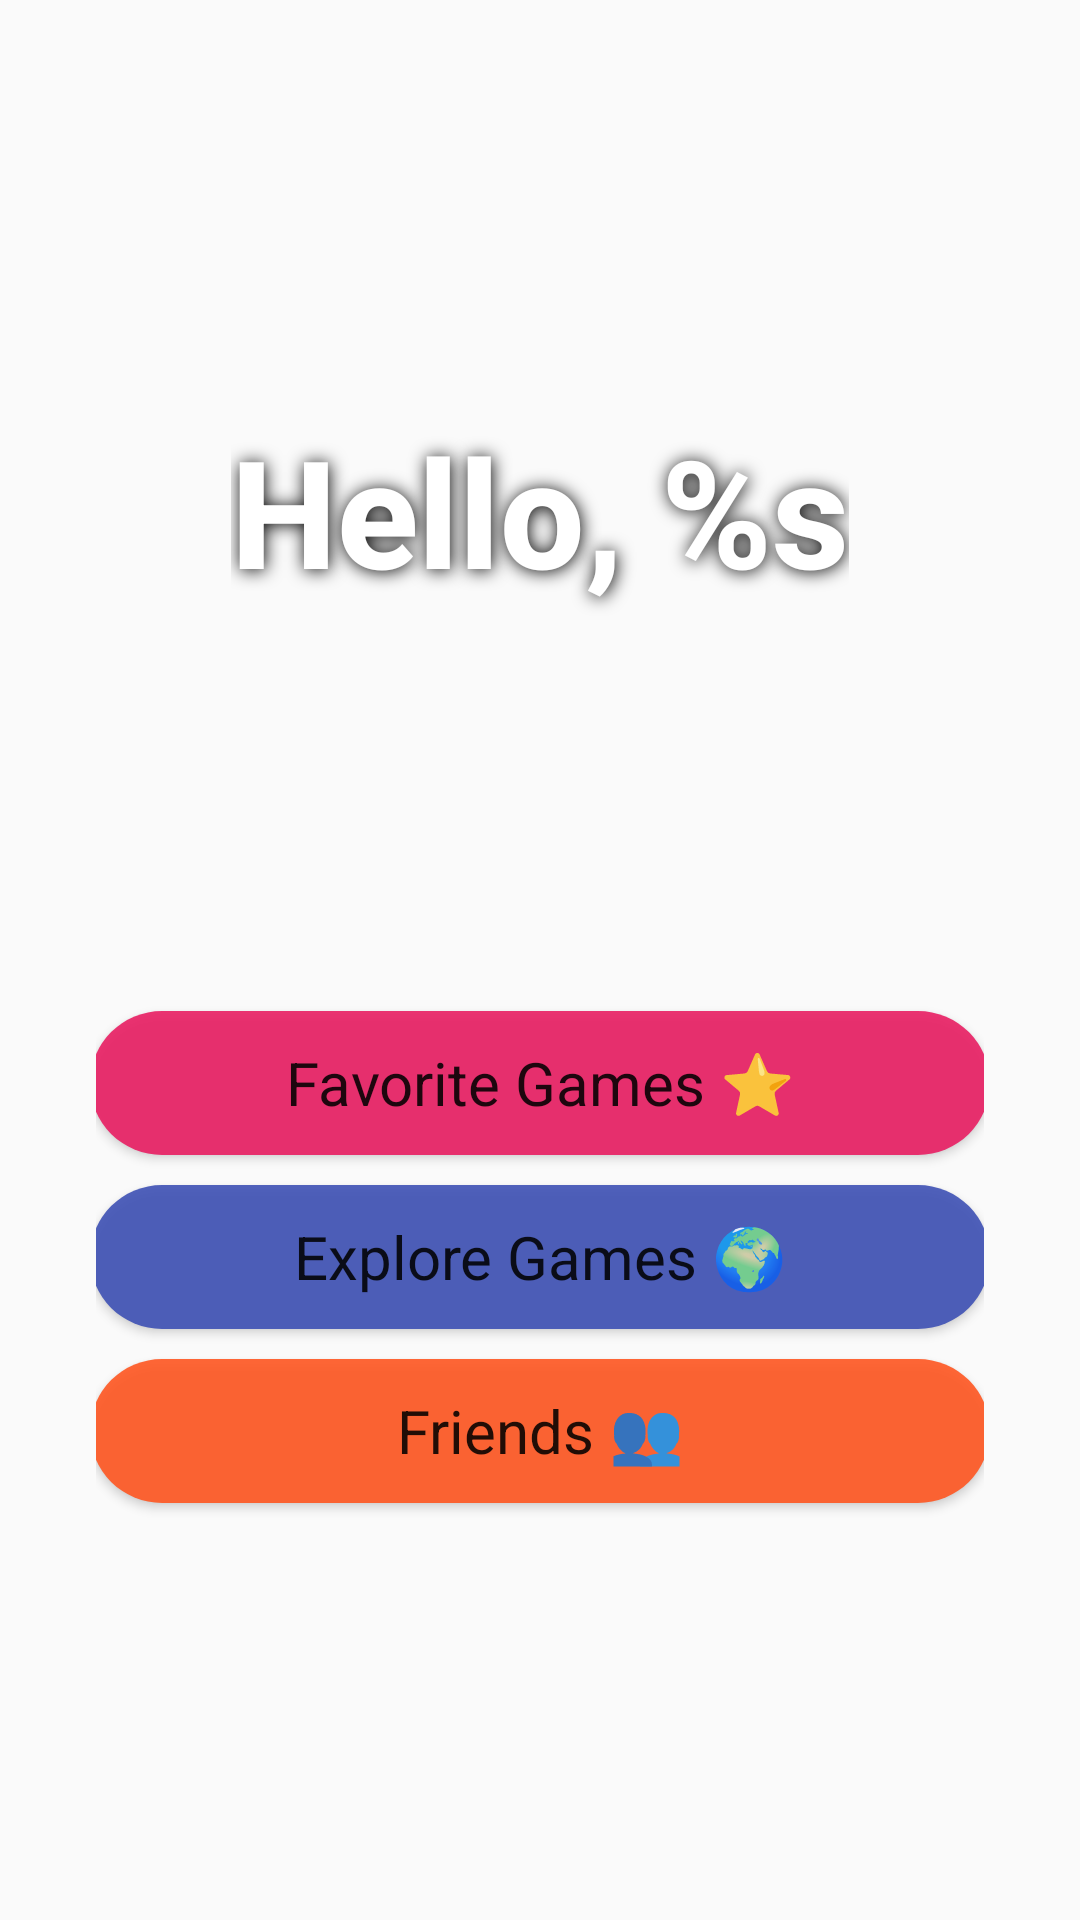

The Android layout XML behind this screen, and the referenced resources:
<!-- AndroidManifest.xml: application theme Theme.FinalProjectGameMenu -->
<!-- res/layout/homefrag.xml -->
<?xml version="1.0" encoding="utf-8"?>
<LinearLayout
    xmlns:android="http://schemas.android.com/apk/res/android"
    xmlns:tools="http://schemas.android.com/tools"
    android:layout_width="match_parent"
    android:layout_height="match_parent"
    android:background="@raw/home"
    android:orientation="vertical"
    android:gravity="center_horizontal"
    android:padding="32dp"
    tools:context=".fragments.Homefrag">

    <TextView
        android:id="@+id/home_userGreeting"
        android:layout_height="300dp"
        android:gravity="center"
        android:shadowColor="#020202"
        android:shadowDx="0.5"
        android:shadowDy="0.5"
        android:shadowRadius="15"
        android:textColor="@color/white"
        android:textIsSelectable="false"
        android:textSize="50sp"
        android:textStyle="bold"
        android:layout_width="wrap_content"
        android:text="@string/home_user_greeting"
        android:paddingBottom="24dp"
        android:fontFamily="sans-serif-medium"
        tools:text="Hello, Dummy User 👋" />

    <Button
        android:id="@+id/favoriteBtn"
        android:text="@string/favorite_games_btn"
        android:layout_width="300dp"
        android:layout_height="48dp"
        android:elevation="6dp"
        android:textSize="20sp"
        android:textAllCaps="false"
        android:layout_marginHorizontal="2dp"
        android:background="@drawable/login_screen_btn"
        android:backgroundTint="#E91E63"
        android:layout_marginVertical="5dp"
        android:fontFamily="sans-serif" />

    <Button
        android:id="@+id/exploreBtn"
        android:text="@string/explore_games_btn"
        android:layout_width="300dp"
        android:layout_height="48dp"
        android:elevation="6dp"
        android:textSize="20sp"
        android:textAllCaps="false"
        android:layout_marginHorizontal="2dp"
        android:background="@drawable/login_screen_btn"
        android:backgroundTint="#3F51B5"
        android:layout_marginVertical="5dp"
        android:fontFamily="sans-serif"  />

    <Button
        android:id="@+id/friendsBtn"
        android:text="@string/friends_btn"
        android:layout_width="300dp"
        android:layout_height="48dp"
        android:elevation="6dp"
        android:textSize="20sp"
        android:textAllCaps="false"
        android:layout_marginHorizontal="2dp"
        android:background="@drawable/login_screen_btn"
        android:backgroundTint="#FF5722"
        android:layout_marginVertical="5dp"
        android:fontFamily="sans-serif" />

</LinearLayout>
<!-- resources referenced by this layout -->
<resources>
  <color name="white">#FFFFFFFF</color>
  <!-- drawable login_screen_btn (drawable) -->
  <?xml version="1.0" encoding="utf-8"?>
  <shape xmlns:android="http://schemas.android.com/apk/res/android">
      <corners android:radius="50dp"/>
      <solid android:color="#E6007BFF"/>
  
  </shape>
  <string name="explore_games_btn">Explore Games 🌍</string>
  <string name="favorite_games_btn">Favorite Games ⭐</string>
  <string name="friends_btn">Friends 👥</string>
  <string name="home_user_greeting">Hello, %s</string>
  <style name="Theme.FinalProjectGameMenu" parent="Base.Theme.FinalProjectGameMenu" />
  <style name="Base.Theme.FinalProjectGameMenu" parent="Theme.AppCompat.DayNight.NoActionBar">
          
          
      </style>
</resources>
